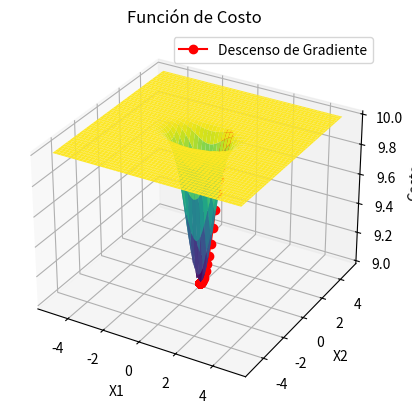

Python code for this plot:
import numpy as np
import matplotlib.pyplot as plt

# Función de costo
def funcion_costo(X1, X2):
    return 10 - np.exp(-(X1**2 + 3*X2**2))

# Gradiente de la función de costo
def gradiente(X1, X2):
    df_dx1 = 2*X1 * np.exp(-(X1**2 + 3*X2**2))
    df_dx2 = 6*X2 * np.exp(-(X1**2 + 3*X2**2))
    return df_dx1, df_dx2

# Descenso de gradiente
def descenso_gradiente(funcion_costo, gradiente, tasa_aprendizaje, iteraciones, x1_inicial, x2_inicial):
    x1_actual = x1_inicial
    x2_actual = x2_inicial
    historial_x1 = []
    historial_x2 = []
    historial_costo = []

    for i in range(iteraciones):
        df_dx1, df_dx2 = gradiente(x1_actual, x2_actual)
        x1_actual = x1_actual - tasa_aprendizaje * df_dx1
        x2_actual = x2_actual - tasa_aprendizaje * df_dx2
        historial_x1.append(x1_actual)
        historial_x2.append(x2_actual)
        historial_costo.append(funcion_costo(x1_actual, x2_actual))

    return x1_actual, x2_actual, historial_x1, historial_x2, historial_costo

# Parámetros
tasa_aprendizaje = 0.1
iteraciones = 1000
x1_inicial = 1
x2_inicial = 1

resultado_x1, resultado_x2, historial_x1, historial_x2, historial_costo = descenso_gradiente(funcion_costo, gradiente, tasa_aprendizaje, iteraciones, x1_inicial, x2_inicial)

# Crear una malla para la superficie
x1 = np.linspace(-5, 5, 100)
x2 = np.linspace(-5, 5, 100)
X1, X2 = np.meshgrid(x1, x2)
Z = funcion_costo(X1, X2)

# Graficar la función de costo
fig = plt.figure()
ax = fig.add_subplot(projection='3d')
ax.plot_surface(X1, X2, Z, cmap='viridis')
ax.set_xlabel('X1')
ax.set_ylabel('X2')
ax.set_zlabel('Costo')
ax.set_title('Función de Costo')

# Graficar el progreso del descenso de gradiente
ax.plot(historial_x1, historial_x2, historial_costo, 'ro-', label='Descenso de Gradiente')
ax.legend()

plt.show()

print(f"El valor mínimo de la función se encuentra en X1 = {resultado_x1}, X2 = {resultado_x2}")
